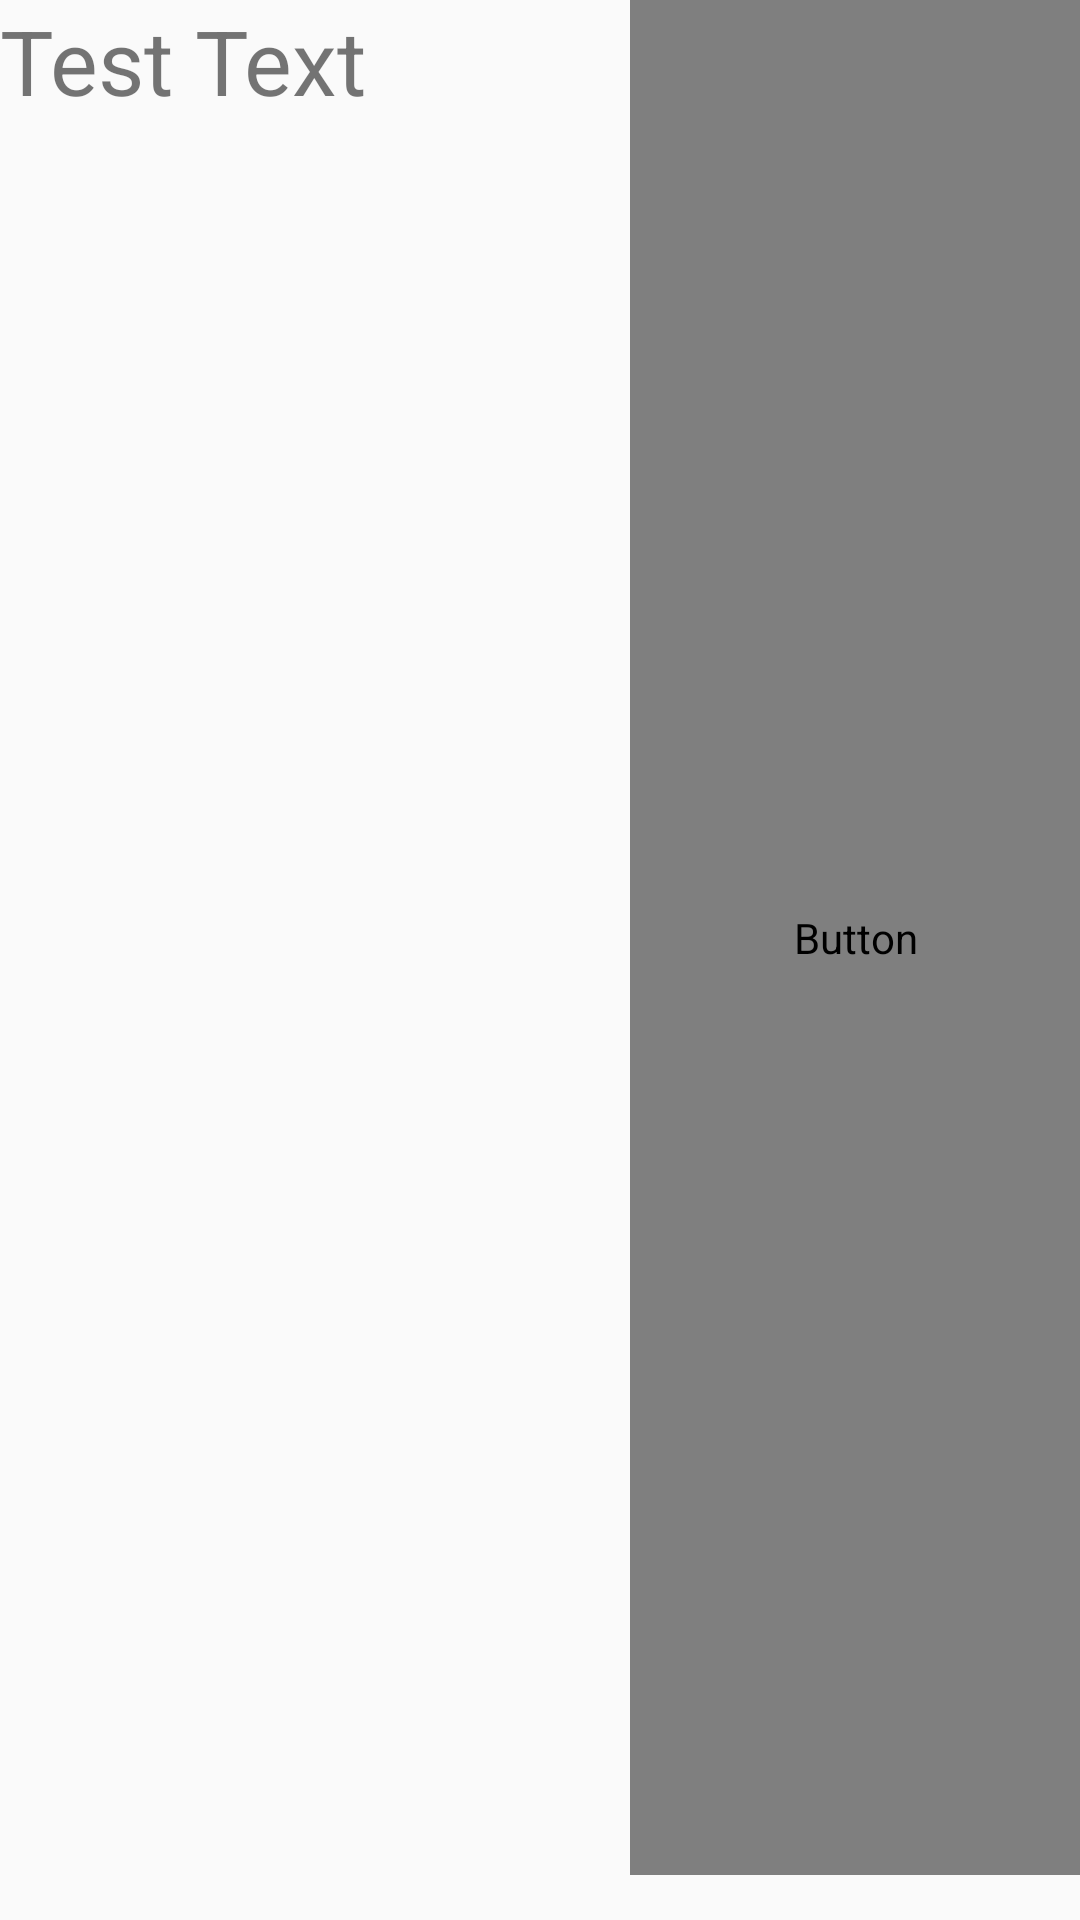

Layout XML and referenced resources for this Android screen:
<!-- AndroidManifest.xml: application theme AppTheme.NoActionBar -->
<!-- res/layout/teacher_cell.xml -->
<?xml version="1.0" encoding="utf-8"?>
<LinearLayout xmlns:android="http://schemas.android.com/apk/res/android"
    android:layout_width="match_parent"
    android:layout_height="80dp"
    android:orientation="horizontal">

    <TextView
        android:id="@+id/t_name"
        android:layout_width="wrap_content"
        android:layout_height="match_parent"
        android:layout_toRightOf="@+id/t_name"
        android:text="Test Text"
        android:layout_weight="1"
        android:textSize="30sp" />

    <Button
        android:id="@+id/b_sign_to_teacher"
        android:layout_width="150dp"
        android:layout_height="match_parent"
        android:layout_marginBottom="15dp"
        android:background="@drawable/btn_custom"
        android:fontFamily="@font/roboto_regular"
        android:text="Button"
        android:textColor="@android:color/white" />

</LinearLayout>
<!-- resources referenced by this layout -->
<resources>
  <style name="AppTheme.NoActionBar">
      <item name="windowActionBar">false</item>
      <item name="windowNoTitle">true</item>
  </style>
</resources>
